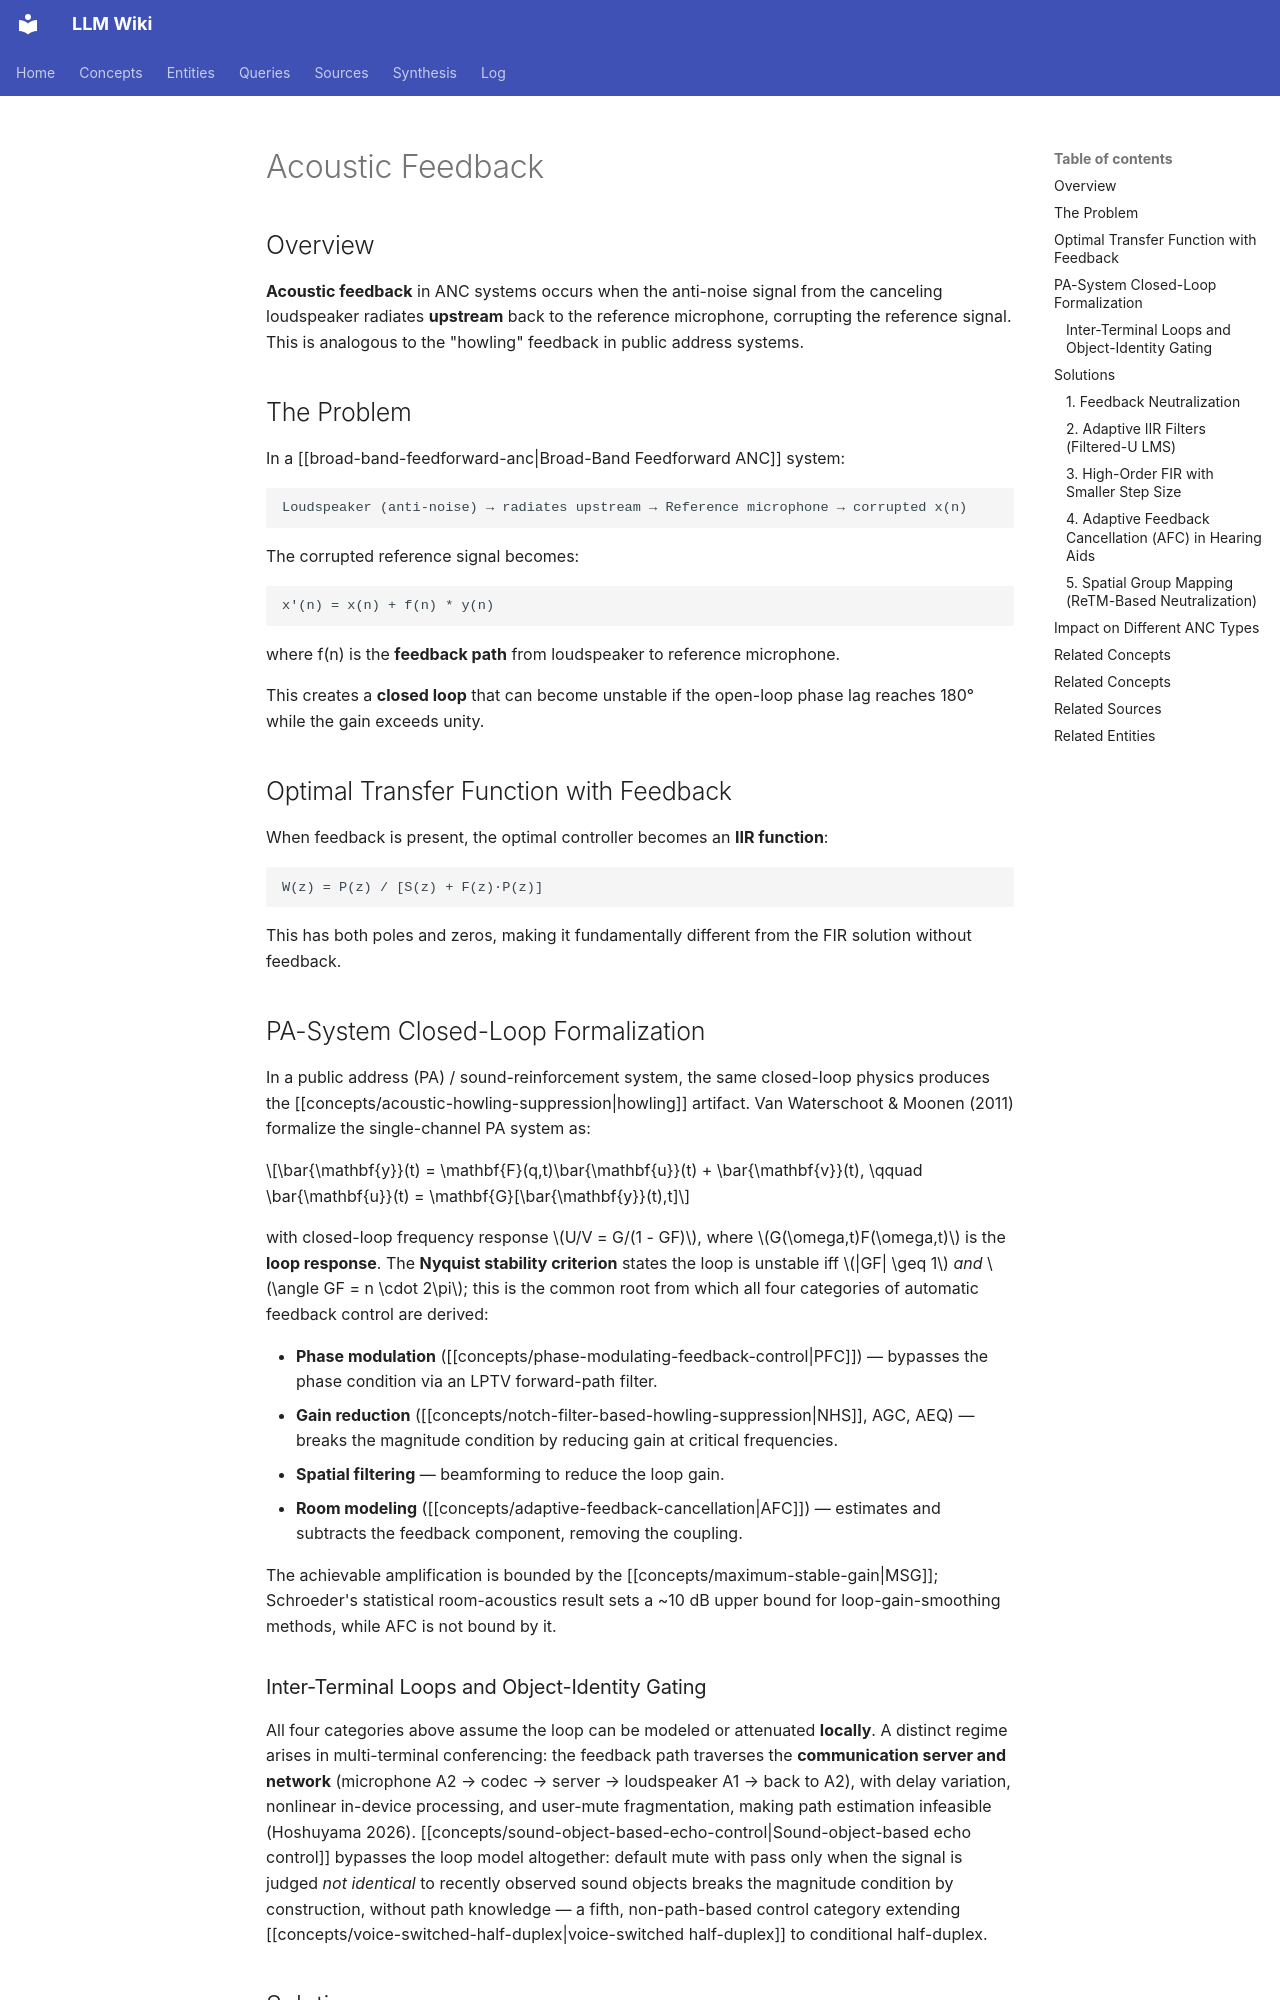

repository: proudzhu/llm-wiki · page: concepts/acoustic-feedback.html · generator: mkdocs

---
type: concept
created: 2026-04-10
updated: 2026-09-12
sources:
  - raw/papers/vanwaterschoot-2011-fifty-years-afc/full-text.md
  - raw/papers/miran-2026-imu-feedback-cancellation/full-text.txt
  - raw/papers/williams-2014-acoustic-feedback-elimination/full-text.md
  - raw/papers/hoshuyama-2026-sound-object-echo-control/full-text.md
  - raw/papers/zhang-2026-feedback-path-mitigation-mcanc/full-text.md
  - raw/papers/lu-2021-survey-active-noise-control-linear/full-text.md
  - raw/papers/richard-2023-audio-signal-processing-21st-century/full-text.md
tags:
- acoustic
- active-noise-control
- feedback
- multichannel-anc
- relative-transfer-matrix
---

# Acoustic Feedback

## Overview

**Acoustic feedback** in ANC systems occurs when the anti-noise signal from the canceling loudspeaker radiates **upstream** back to the reference microphone, corrupting the reference signal. This is analogous to the "howling" feedback in public address systems.

## The Problem

In a [[broad-band-feedforward-anc|Broad-Band Feedforward ANC]] system:

```
Loudspeaker (anti-noise) → radiates upstream → Reference microphone → corrupted x(n)
```

The corrupted reference signal becomes:

```
x'(n) = x(n) + f(n) * y(n)
```

where f(n) is the **feedback path** from loudspeaker to reference microphone.

This creates a **closed loop** that can become unstable if the open-loop phase lag reaches 180° while the gain exceeds unity.

## Optimal Transfer Function with Feedback

When feedback is present, the optimal controller becomes an **IIR function**:

```
W(z) = P(z) / [S(z) + F(z)·P(z)]
```

This has both poles and zeros, making it fundamentally different from the FIR solution without feedback.

## PA-System Closed-Loop Formalization

In a public address (PA) / sound-reinforcement system, the same closed-loop physics produces the [[concepts/acoustic-howling-suppression|howling]] artifact. Van Waterschoot & Moonen (2011) formalize the single-channel PA system as:

$$\bar{\mathbf{y}}(t) = \mathbf{F}(q,t)\bar{\mathbf{u}}(t) + \bar{\mathbf{v}}(t), \qquad \bar{\mathbf{u}}(t) = \mathbf{G}[\bar{\mathbf{y}}(t),t]$$

with closed-loop frequency response $U/V = G/(1 - GF)$, where $G(\omega,t)F(\omega,t)$ is the **loop response**. The **Nyquist stability criterion** states the loop is unstable iff $|GF| \geq 1$ *and* $\angle GF = n \cdot 2\pi$; this is the common root from which all four categories of automatic feedback control are derived:

- **Phase modulation** ([[concepts/phase-modulating-feedback-control|PFC]]) — bypasses the phase condition via an LPTV forward-path filter.
- **Gain reduction** ([[concepts/notch-filter-based-howling-suppression|NHS]], AGC, AEQ) — breaks the magnitude condition by reducing gain at critical frequencies.
- **Spatial filtering** — beamforming to reduce the loop gain.
- **Room modeling** ([[concepts/adaptive-feedback-cancellation|AFC]]) — estimates and subtracts the feedback component, removing the coupling.

The achievable amplification is bounded by the [[concepts/maximum-stable-gain|MSG]]; Schroeder's statistical room-acoustics result sets a ~10 dB upper bound for loop-gain-smoothing methods, while AFC is not bound by it.

### Inter-Terminal Loops and Object-Identity Gating

All four categories above assume the loop can be modeled or attenuated **locally**. A distinct regime arises in multi-terminal conferencing: the feedback path traverses the **communication server and network** (microphone A2 → codec → server → loudspeaker A1 → back to A2), with delay variation, nonlinear in-device processing, and user-mute fragmentation, making path estimation infeasible (Hoshuyama 2026). [[concepts/sound-object-based-echo-control|Sound-object-based echo control]] bypasses the loop model altogether: default mute with pass only when the signal is judged *not identical* to recently observed sound objects breaks the magnitude condition by construction, without path knowledge — a fifth, non-path-based control category extending [[concepts/voice-switched-half-duplex|voice-switched half-duplex]] to conditional half-duplex.
